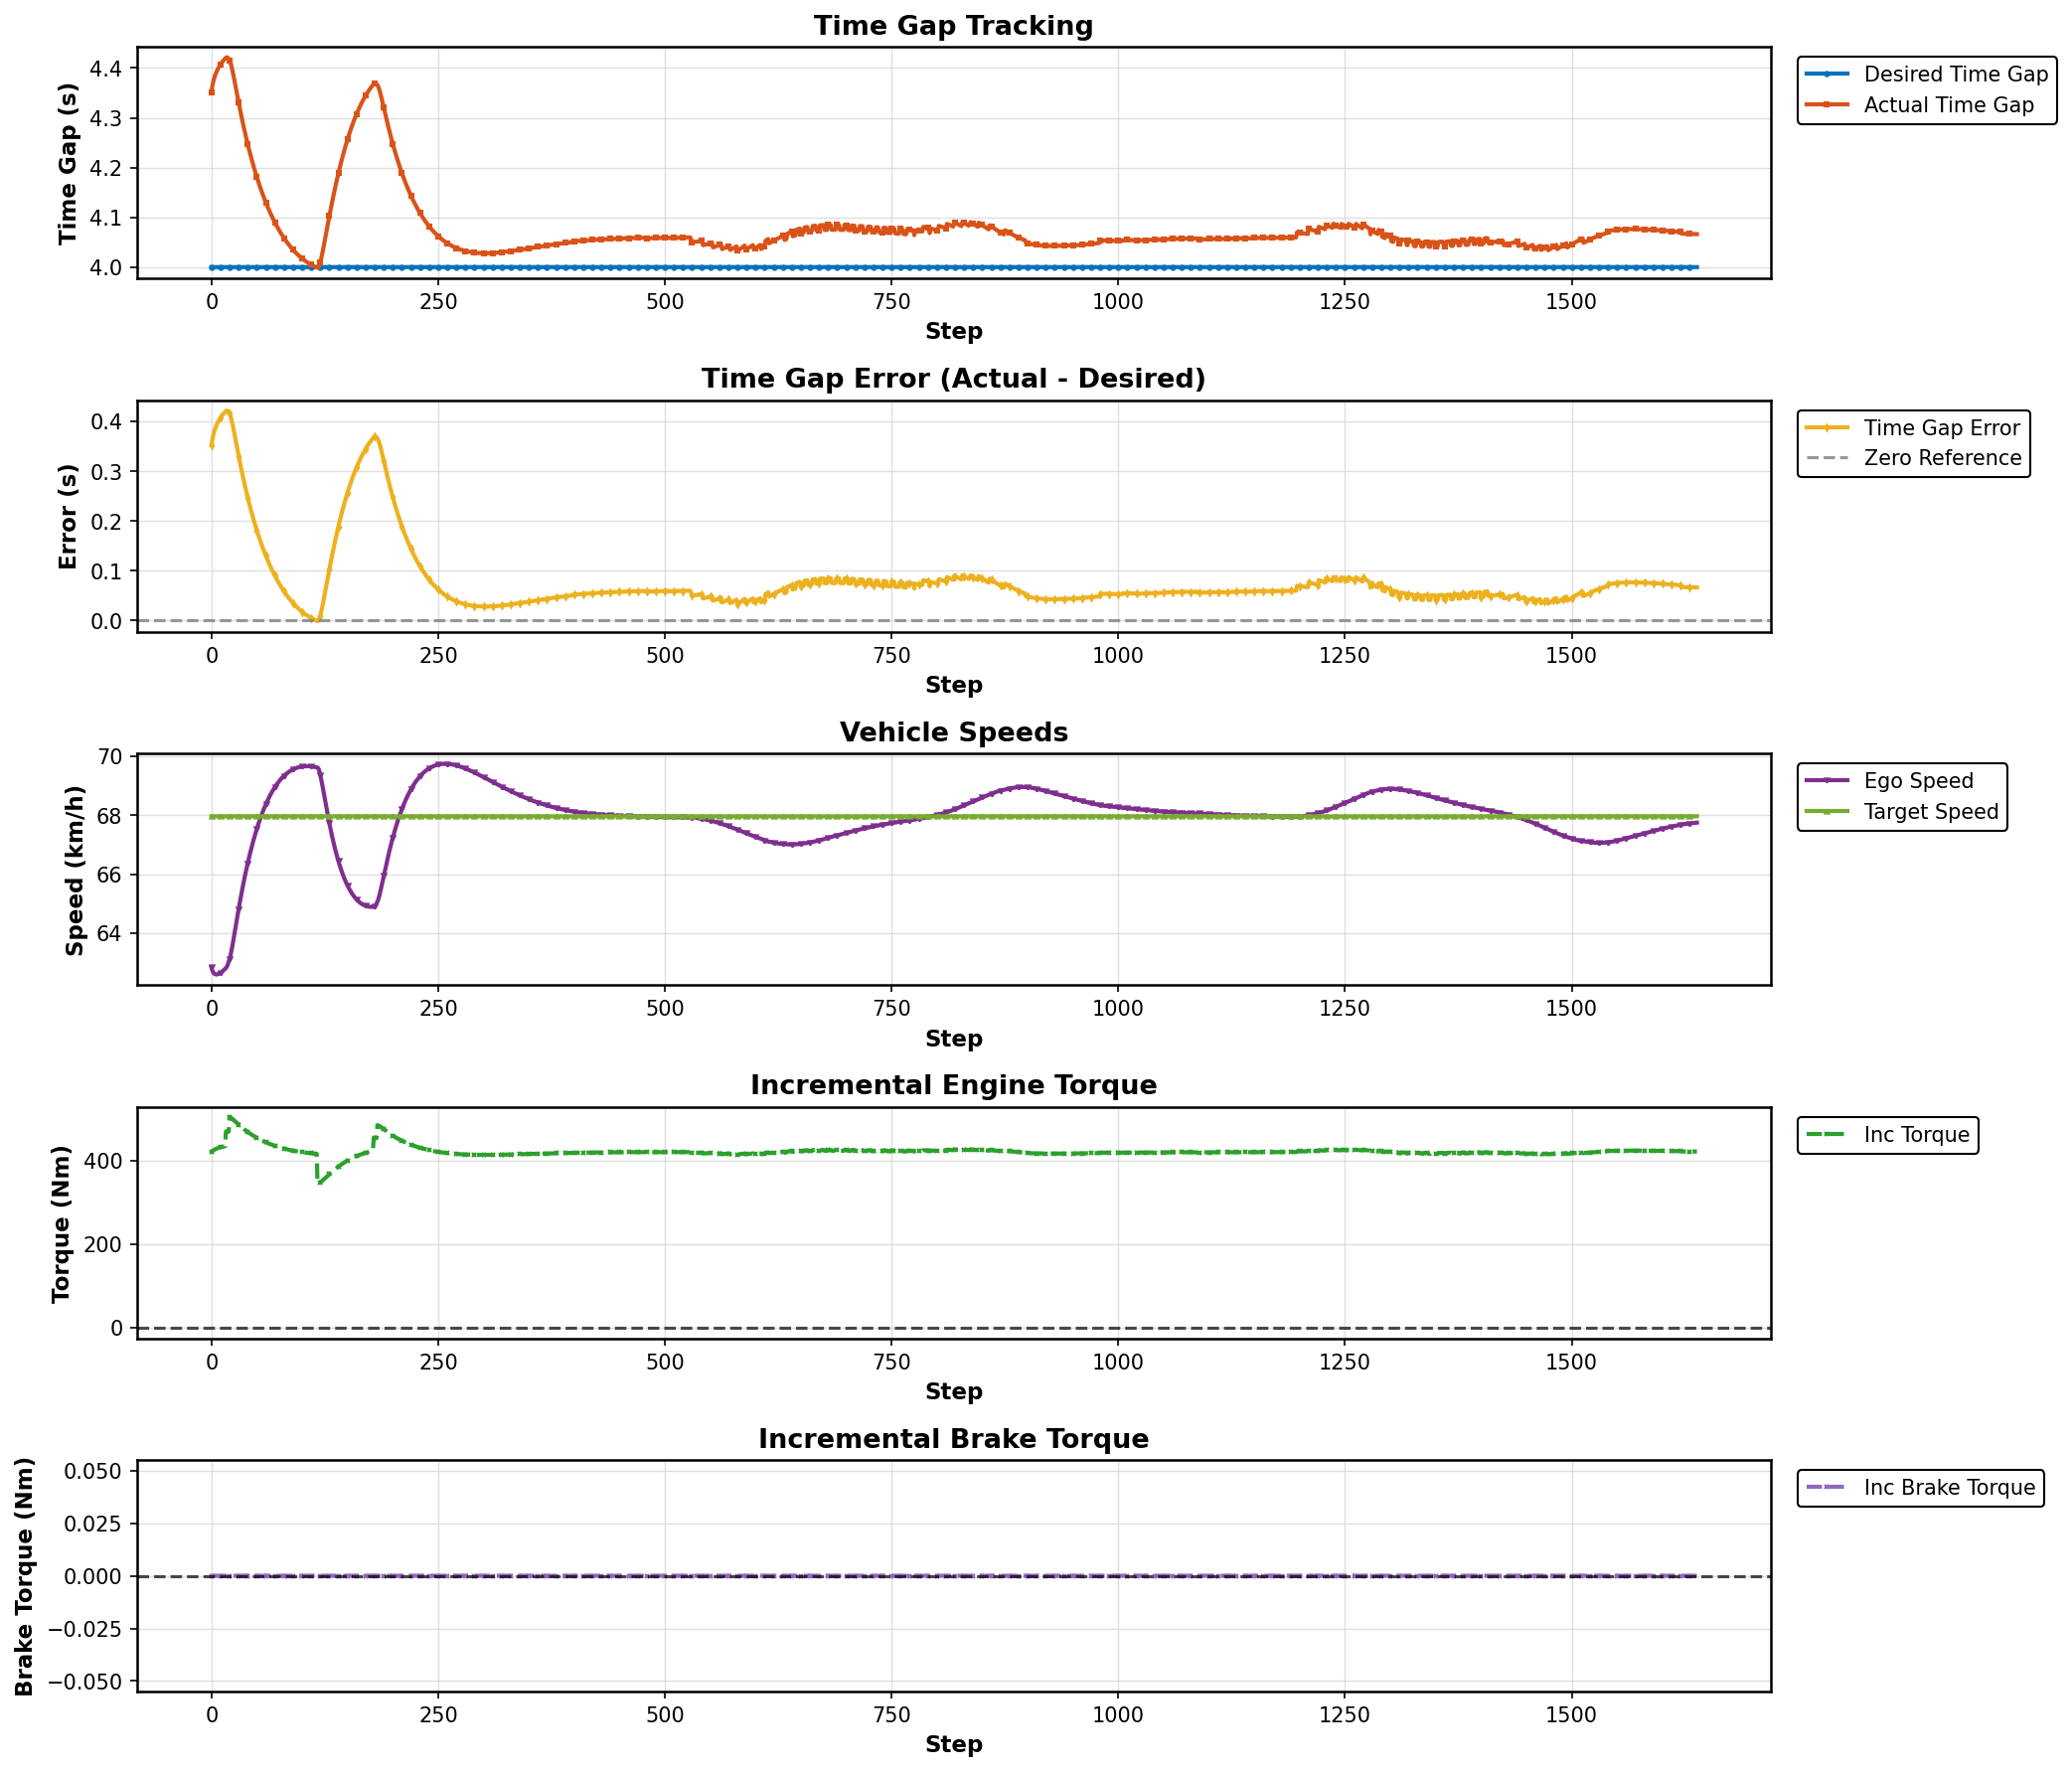

Data behind this chart, as committed beside it:
Step, Desired Gap (s), Actual Gap (s), Error (s), Ego Speed (km/h), Target Speed (km/h), Incremental Torque (Nm), Incremental Brake Torque (Nm)
0, 4.0, 4.352, 0.3519, 62.84, 67.96, 419.4, 0.0
1, 4.0, 4.364, 0.364, 62.72, 67.96, 422, 0.0
2, 4.0, 4.372, 0.3724, 62.66, 67.96, 423.8, 0.0
3, 4.0, 4.379, 0.3793, 62.63, 67.96, 425.2, 0.0
4, 4.0, 4.385, 0.385, 62.61, 67.96, 426.4, 0.0
5, 4.0, 4.39, 0.3899, 62.6, 67.96, 427.4, 0.0
6, 4.0, 4.394, 0.3942, 62.6, 67.96, 428.3, 0.0
7, 4.0, 4.398, 0.3979, 62.6, 67.96, 429.1, 0.0
8, 4.0, 4.401, 0.4013, 62.62, 67.96, 429.8, 0.0
9, 4.0, 4.404, 0.4044, 62.63, 67.96, 430.5, 0.0
10, 4.0, 4.407, 0.4072, 62.65, 67.96, 431.1, 0.0
11, 4.0, 4.41, 0.4099, 62.68, 67.96, 431.6, 0.0
12, 4.0, 4.412, 0.4124, 62.7, 67.96, 432.1, 0.0
13, 4.0, 4.415, 0.4147, 62.73, 67.96, 432.6, 0.0
14, 4.0, 4.417, 0.4169, 62.75, 67.96, 433.1, 0.0
15, 4.0, 4.419, 0.419, 62.78, 67.96, 433.5, 0.0
16, 4.0, 4.421, 0.4209, 62.81, 67.96, 469.1, 0.0
17, 4.0, 4.422, 0.4218, 62.86, 67.96, 469.3, 0.0
18, 4.0, 4.421, 0.4208, 62.93, 67.96, 469.1, 0.0
19, 4.0, 4.419, 0.4186, 63.02, 67.96, 468.6, 0.0
20, 4.0, 4.416, 0.4155, 63.12, 67.96, 503.2, 0.0
21, 4.0, 4.411, 0.411, 63.24, 67.96, 502.2, 0.0
22, 4.0, 4.404, 0.4044, 63.38, 67.96, 500.8, 0.0
23, 4.0, 4.397, 0.3965, 63.55, 67.96, 499.2, 0.0
24, 4.0, 4.388, 0.3878, 63.72, 67.96, 497.3, 0.0
25, 4.0, 4.379, 0.3785, 63.91, 67.96, 495.4, 0.0
26, 4.0, 4.369, 0.369, 64.09, 67.96, 493.4, 0.0
27, 4.0, 4.359, 0.3594, 64.27, 67.96, 491.4, 0.0
28, 4.0, 4.35, 0.3498, 64.46, 67.96, 489.4, 0.0
29, 4.0, 4.34, 0.3403, 64.64, 67.96, 487.4, 0.0
30, 4.0, 4.331, 0.3308, 64.82, 67.96, 485.4, 0.0
31, 4.0, 4.322, 0.3216, 64.99, 67.96, 483.4, 0.0
32, 4.0, 4.312, 0.3125, 65.16, 67.96, 481.5, 0.0
33, 4.0, 4.304, 0.3036, 65.33, 67.96, 479.7, 0.0
34, 4.0, 4.295, 0.2949, 65.49, 67.96, 477.8, 0.0
35, 4.0, 4.286, 0.2864, 65.65, 67.96, 476, 0.0
36, 4.0, 4.278, 0.2781, 65.8, 67.96, 474.3, 0.0
37, 4.0, 4.27, 0.2701, 65.95, 67.96, 472.6, 0.0
38, 4.0, 4.262, 0.2622, 66.09, 67.96, 471, 0.0
39, 4.0, 4.254, 0.2545, 66.23, 67.96, 469.3, 0.0
40, 4.0, 4.247, 0.2469, 66.37, 67.96, 467.8, 0.0
41, 4.0, 4.24, 0.2396, 66.5, 67.96, 466.2, 0.0
42, 4.0, 4.232, 0.2325, 66.63, 67.96, 464.7, 0.0
43, 4.0, 4.225, 0.2255, 66.76, 67.96, 463.3, 0.0
44, 4.0, 4.219, 0.2187, 66.88, 67.96, 461.8, 0.0
45, 4.0, 4.212, 0.2121, 66.99, 67.96, 460.4, 0.0
46, 4.0, 4.206, 0.2056, 67.11, 67.96, 459.1, 0.0
47, 4.0, 4.199, 0.1993, 67.22, 67.96, 457.7, 0.0
48, 4.0, 4.193, 0.1931, 67.33, 67.96, 456.4, 0.0
49, 4.0, 4.187, 0.187, 67.43, 67.96, 455.2, 0.0
50, 4.0, 4.181, 0.1812, 67.53, 67.96, 453.9, 0.0
51, 4.0, 4.175, 0.1754, 67.63, 67.96, 452.7, 0.0
52, 4.0, 4.17, 0.1698, 67.72, 67.96, 451.6, 0.0
53, 4.0, 4.164, 0.1644, 67.81, 67.96, 450.4, 0.0
54, 4.0, 4.159, 0.159, 67.9, 67.96, 449.3, 0.0
55, 4.0, 4.154, 0.1538, 67.99, 67.96, 448.2, 0.0
56, 4.0, 4.149, 0.1488, 68.07, 67.96, 447.1, 0.0
57, 4.0, 4.144, 0.1438, 68.15, 67.96, 446.1, 0.0
58, 4.0, 4.139, 0.139, 68.22, 67.96, 445.1, 0.0
59, 4.0, 4.134, 0.1343, 68.3, 67.96, 444.1, 0.0
... 1,579 more rows
